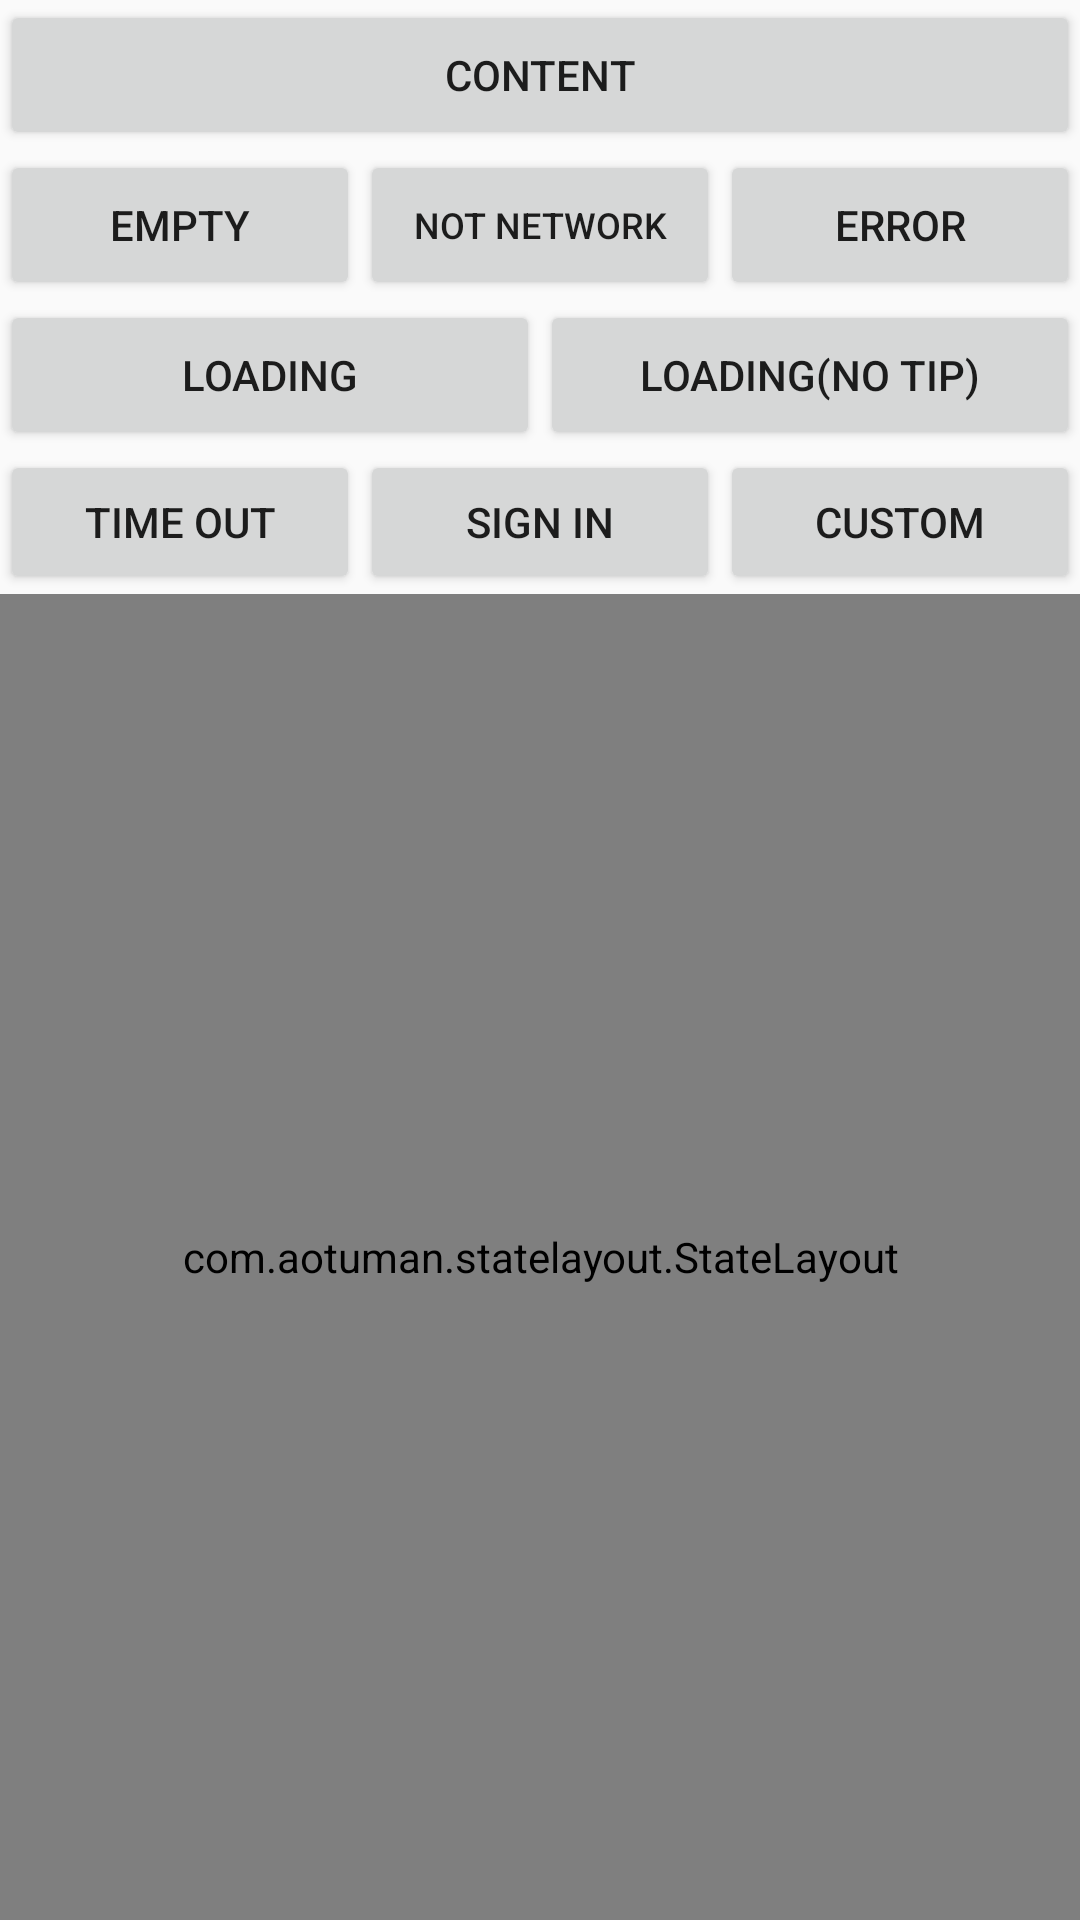

Produce the Android XML layout that renders to this screen, including the resource entries it uses.
<!-- AndroidManifest.xml: application theme AppTheme -->
<!-- res/layout/activity_statelayout_sample.xml -->
<?xml version="1.0" encoding="utf-8"?>
<LinearLayout xmlns:android="http://schemas.android.com/apk/res/android"
    android:layout_width="match_parent"
    android:layout_height="match_parent"
    android:orientation="vertical">

    <Button
        android:id="@+id/btn_content"
        android:layout_width="match_parent"
        android:layout_height="50dp"
        android:text="content" />

    <LinearLayout
        android:id="@+id/ll_button"
        android:layout_below="@+id/btn_content"
        android:layout_width="match_parent"
        android:layout_height="50dp"
        android:orientation="horizontal">

        <Button
            android:id="@+id/btn_empty"
            android:layout_width="0dp"
            android:layout_height="match_parent"
            android:layout_weight="1"
            android:text="empty" />

        <Button
            android:id="@+id/btn_not_network"
            android:layout_width="0dp"
            android:layout_height="match_parent"
            android:layout_weight="1"
            android:textSize="12sp"
            android:text="not network" />

        <Button
            android:id="@+id/btn_error"
            android:layout_width="0dp"
            android:layout_height="match_parent"
            android:layout_weight="1"
            android:text="error" />

    </LinearLayout>

    <LinearLayout
        android:id="@+id/ll_button1"
        android:layout_width="match_parent"
        android:layout_height="50dp"
        android:layout_below="@+id/ll_button"
        android:orientation="horizontal">

        <Button
            android:id="@+id/btn_loading"
            android:layout_width="0dp"
            android:layout_height="match_parent"
            android:layout_weight="1"
            android:text="loading" />

        <Button
            android:id="@+id/btn_loading_no_tip"
            android:layout_width="0dp"
            android:layout_height="match_parent"
            android:layout_weight="1"
            android:text="loading(no tip)" />

    </LinearLayout>

    <LinearLayout
        android:layout_width="match_parent"
        android:layout_height="wrap_content">
        <Button
            android:id="@+id/btn_time_out"
            android:layout_width="0dp"
            android:layout_height="match_parent"
            android:layout_weight="1"
            android:text="time out" />

        <Button
            android:id="@+id/btn_login"
            android:layout_width="0dp"
            android:layout_height="match_parent"
            android:layout_weight="1"
            android:text="sign in" />

        <Button
            android:id="@+id/btn_custom"
            android:layout_width="0dp"
            android:layout_height="match_parent"
            android:layout_weight="1"
            android:text="custom" />
    </LinearLayout>

    <com.aotuman.statelayout.StateLayout xmlns:sl="http://schemas.android.com/apk/res-auto"
        android:id="@+id/state_layout"
        android:layout_width="match_parent"
        android:layout_height="match_parent"
        android:layout_below="@+id/ll_button1"
        sl:emptyImg="@drawable/ic_state_empty"
        sl:emptyText="@string/empty_tip"
        sl:errorImg="@drawable/ic_state_error"
        sl:errorText="@string/error_tip"
        sl:loadingText="@string/loading_tip"
        sl:loginImg="@drawable/ic_state_login"
        sl:loginText="@string/no_login_tip"
        sl:noNetworkImg="@drawable/ic_state_no_network"
        sl:noNetworkText="@string/no_network_tip"
        sl:timeOutImg="@drawable/ic_state_time_out"
        sl:timeOutText="@string/time_out_tip">

        <RelativeLayout
            android:layout_width="match_parent"
            android:layout_height="match_parent">

            <TextView
                android:id="@+id/tv_content"
                android:layout_width="wrap_content"
                android:layout_height="wrap_content"
                android:layout_centerInParent="true"
                android:text="@string/content_tip" />

        </RelativeLayout>

    </com.aotuman.statelayout.StateLayout>

    <RelativeLayout
        android:id="@+id/rl_custom"
        android:layout_width="match_parent"
        android:layout_height="match_parent"
        android:layout_below="@+id/state_layout"
        android:visibility="gone">

        <TextView
            android:layout_width="wrap_content"
            android:layout_height="wrap_content"
            android:layout_centerInParent="true"
            android:text="@string/custom_tip" />

    </RelativeLayout>

</LinearLayout>
<!-- resources referenced by this layout -->
<resources>
  <string name="content_tip">我是内容</string>
  <string name="custom_tip">我是自定义内容</string>
  <style name="AppTheme" parent="Theme.AppCompat.Light.DarkActionBar">
          
          <item name="colorPrimary">@color/colorPrimary</item>
          <item name="colorPrimaryDark">@color/colorPrimaryDark</item>
          <item name="colorAccent">@color/colorAccent</item>
      </style>
  <color name="colorPrimary">#008577</color>
  <color name="colorPrimaryDark">#00574B</color>
  <color name="colorAccent">#D81B60</color>
</resources>
